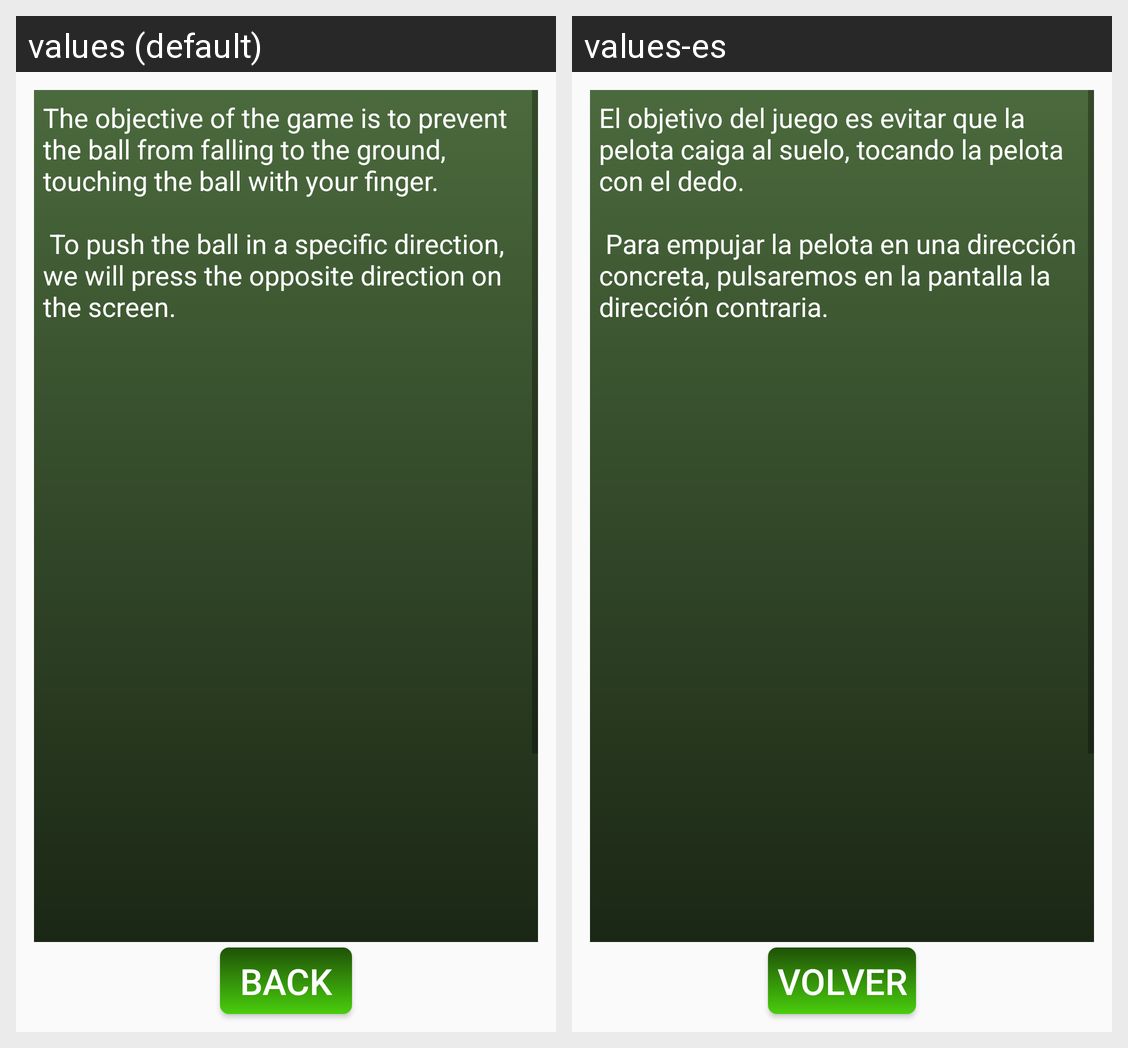

For this localized Android screen grid, give each drawn string resource with its value in every locale shown.
Android screen res/layout/activity_ayuda.xml rendered under 2 locales, left to right: values (default), values-es. Device: Nexus 5 (rendered at 1080×1920; each locale shown at half size, 540×960, under a caption strip naming it); theme AppTheme.
Strings drawn on this screen, with the default value and each locale's value (text and hints the layout hard-codes, and strings that could not be matched under every locale, appear in the picture but are not listed):

texto_ayuda
  values: The objective of the game is to prevent the ball from falling to the ground, touching the ball with your finger.
      
       To push the ball in a specific direction, we will press the opposite direction on the screen. 
      
      
      
      
      
      
      
      
      
      
      
      
      
      
      
      
      
      
      
      
      
      
      
      
      
      
       Cheer Up!
  values-es: El objetivo del juego es evitar que la pelota caiga al suelo, tocando la pelota con el dedo. 
      
       Para empujar la pelota en una dirección concreta, pulsaremos en la pantalla la dirección contraria. 
      
      
      
      
      
      
      
      
      
      
      
      
      
      
      
      
      
      
      
      
      
      
      
      
      
      
       ¡Ánimo!

volver
  values: Back
  values-es: Volver
